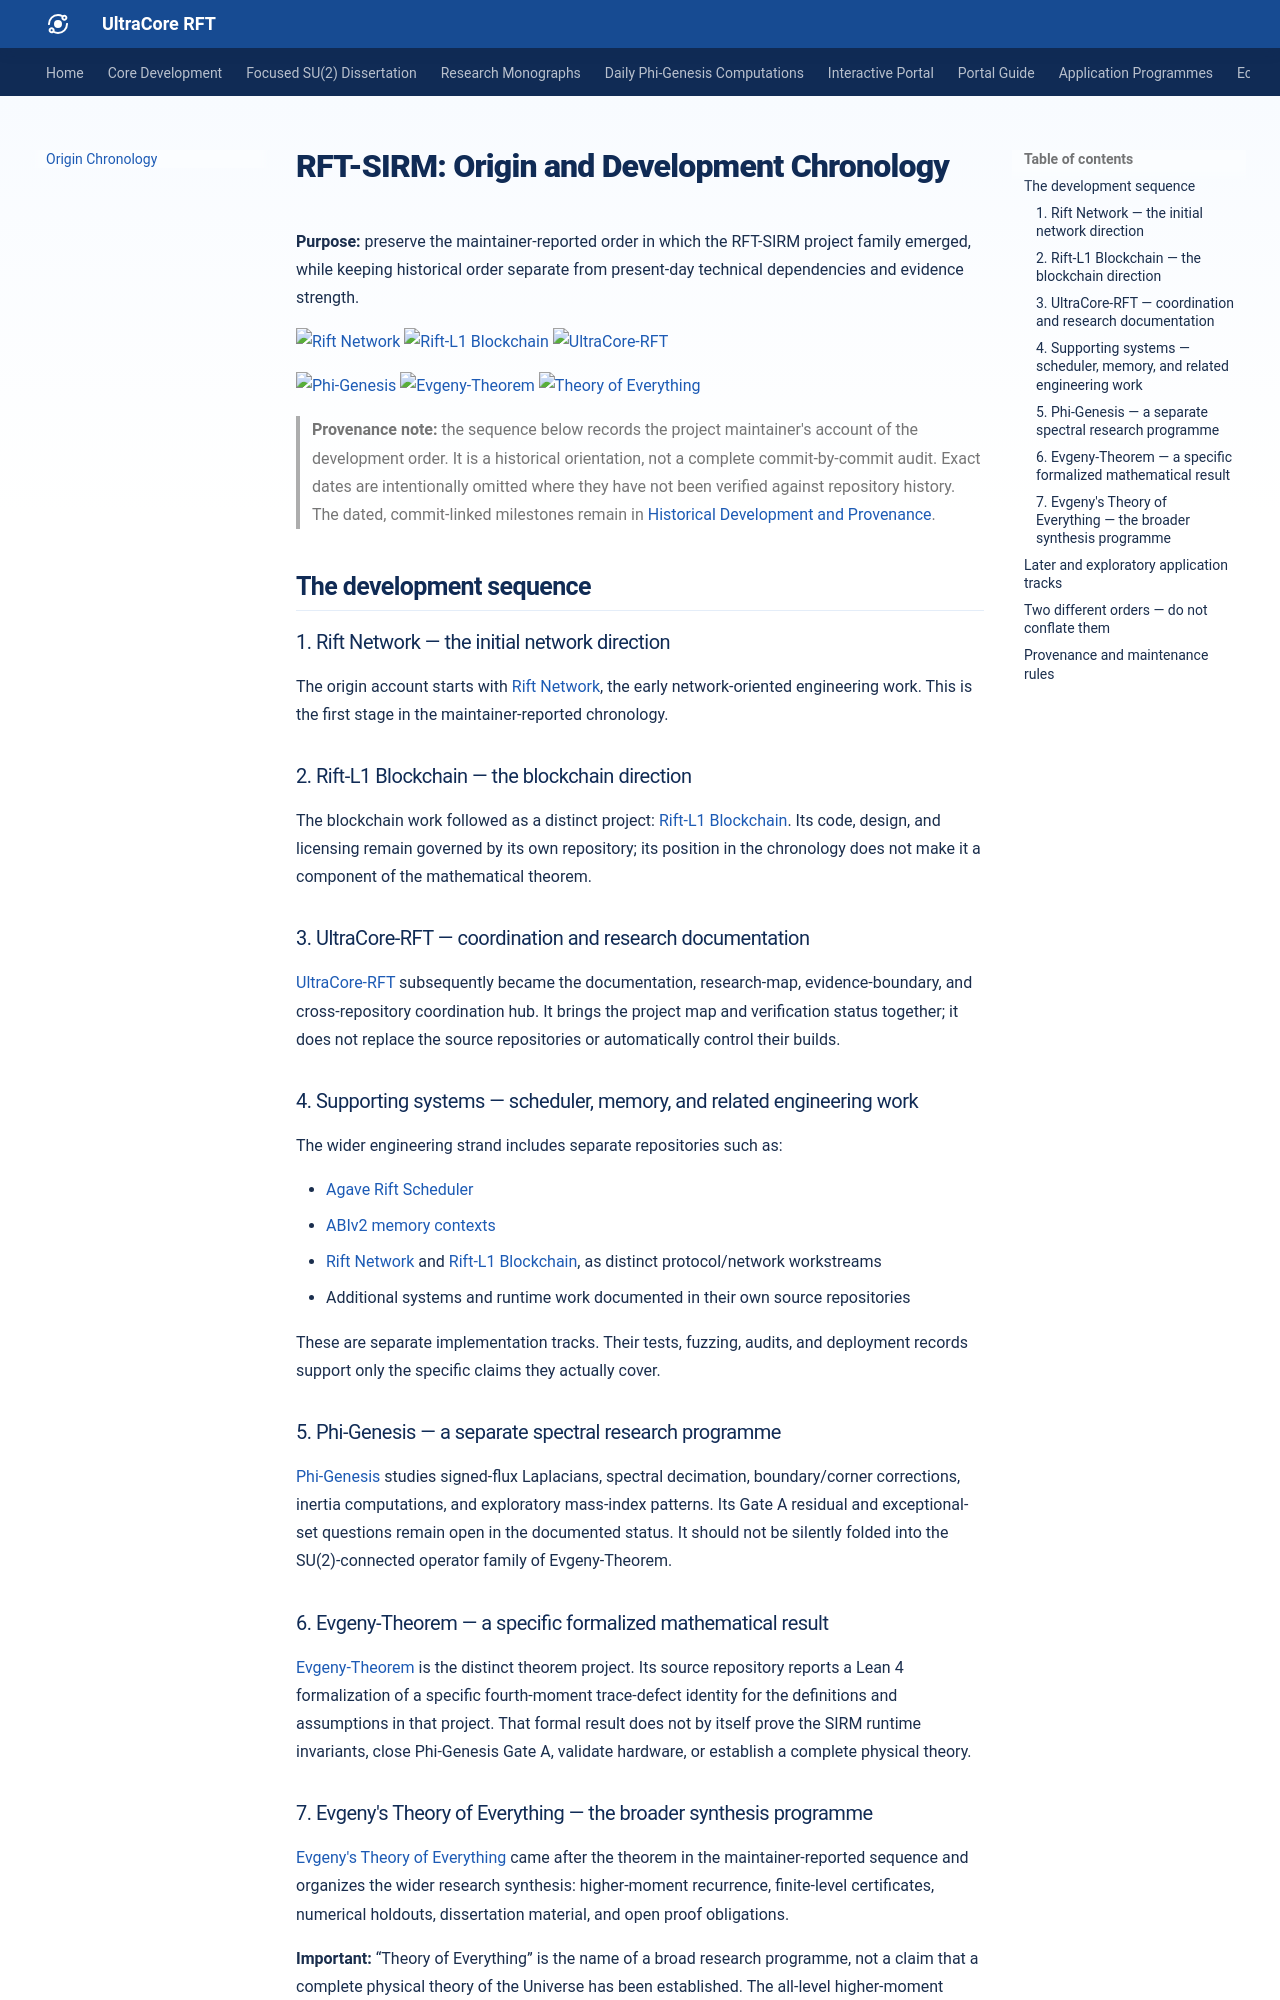

repository: RFT-SIRM/UltraCore-RFT · page: origin-chronology/index.html · generator: mkdocs

# RFT-SIRM: Origin and Development Chronology

**Purpose:** preserve the maintainer-reported order in which the RFT-SIRM project family emerged, while keeping historical order separate from present-day technical dependencies and evidence strength.

[![Rift Network](https://img.shields.io/badge/01-Rift%20Network-7c3aed?style=flat-square)](https://github.com/RFT-SIRM/Rift-Network)
[![Rift-L1 Blockchain](https://img.shields.io/badge/02-Blockchain-2563eb?style=flat-square)](https://github.com/RFT-SIRM/Rift-L1-Blockchain)
[![UltraCore-RFT](https://img.shields.io/badge/03-UltraCore--RFT-334155?style=flat-square)](https://github.com/RFT-SIRM/UltraCore-RFT)

[![Phi-Genesis](https://img.shields.io/badge/05-Phi--Genesis-d97706?style=flat-square)](https://github.com/RFT-SIRM/Phi-Genesis)
[![Evgeny-Theorem](https://img.shields.io/badge/06-Evgeny--Theorem-0f766e?style=flat-square)](https://github.com/RFT-SIRM/Evgeny-Theorem)
[![Theory of Everything](https://img.shields.io/badge/07-Theory%20of%20Everything-5b4bc4?style=flat-square)](https://github.com/RFT-SIRM/Evgeny-s-Theory-of-Everything)

> **Provenance note:** the sequence below records the project maintainer's account of the development order. It is a historical orientation, not a complete commit-by-commit audit. Exact dates are intentionally omitted where they have not been verified against repository history. The dated, commit-linked milestones remain in [Historical Development and Provenance](history.md).

## The development sequence


### 1. Rift Network — the initial network direction

The origin account starts with [Rift Network](https://github.com/RFT-SIRM/Rift-Network), the early network-oriented engineering work. This is the first stage in the maintainer-reported chronology.

### 2. Rift-L1 Blockchain — the blockchain direction

The blockchain work followed as a distinct project: [Rift-L1 Blockchain](https://github.com/RFT-SIRM/Rift-L1-Blockchain). Its code, design, and licensing remain governed by its own repository; its position in the chronology does not make it a component of the mathematical theorem.

### 3. UltraCore-RFT — coordination and research documentation

[UltraCore-RFT](https://github.com/RFT-SIRM/UltraCore-RFT) subsequently became the documentation, research-map, evidence-boundary, and cross-repository coordination hub. It brings the project map and verification status together; it does not replace the source repositories or automatically control their builds.

### 4. Supporting systems — scheduler, memory, and related engineering work

The wider engineering strand includes separate repositories such as:

- [Agave Rift Scheduler](https://github.com/RFT-SIRM/agave-rift-scheduler)
- [ABIv2 memory contexts](https://github.com/RFT-SIRM/agave-abiv2-memory-contexts)
- [Rift Network](https://github.com/RFT-SIRM/Rift-Network) and [Rift-L1 Blockchain](https://github.com/RFT-SIRM/Rift-L1-Blockchain), as distinct protocol/network workstreams
- Additional systems and runtime work documented in their own source repositories

These are separate implementation tracks. Their tests, fuzzing, audits, and deployment records support only the specific claims they actually cover.

### 5. Phi-Genesis — a separate spectral research programme

[Phi-Genesis](https://github.com/RFT-SIRM/Phi-Genesis) studies signed-flux Laplacians, spectral decimation, boundary/corner corrections, inertia computations, and exploratory mass-index patterns. Its Gate A residual and exceptional-set questions remain open in the documented status. It should not be silently folded into the SU(2)-connected operator family of Evgeny-Theorem.

### 6. Evgeny-Theorem — a specific formalized mathematical result

[Evgeny-Theorem](https://github.com/RFT-SIRM/Evgeny-Theorem) is the distinct theorem project. Its source repository reports a Lean 4 formalization of a specific fourth-moment trace-defect identity for the definitions and assumptions in that project. That formal result does not by itself prove the SIRM runtime invariants, close Phi-Genesis Gate A, validate hardware, or establish a complete physical theory.
